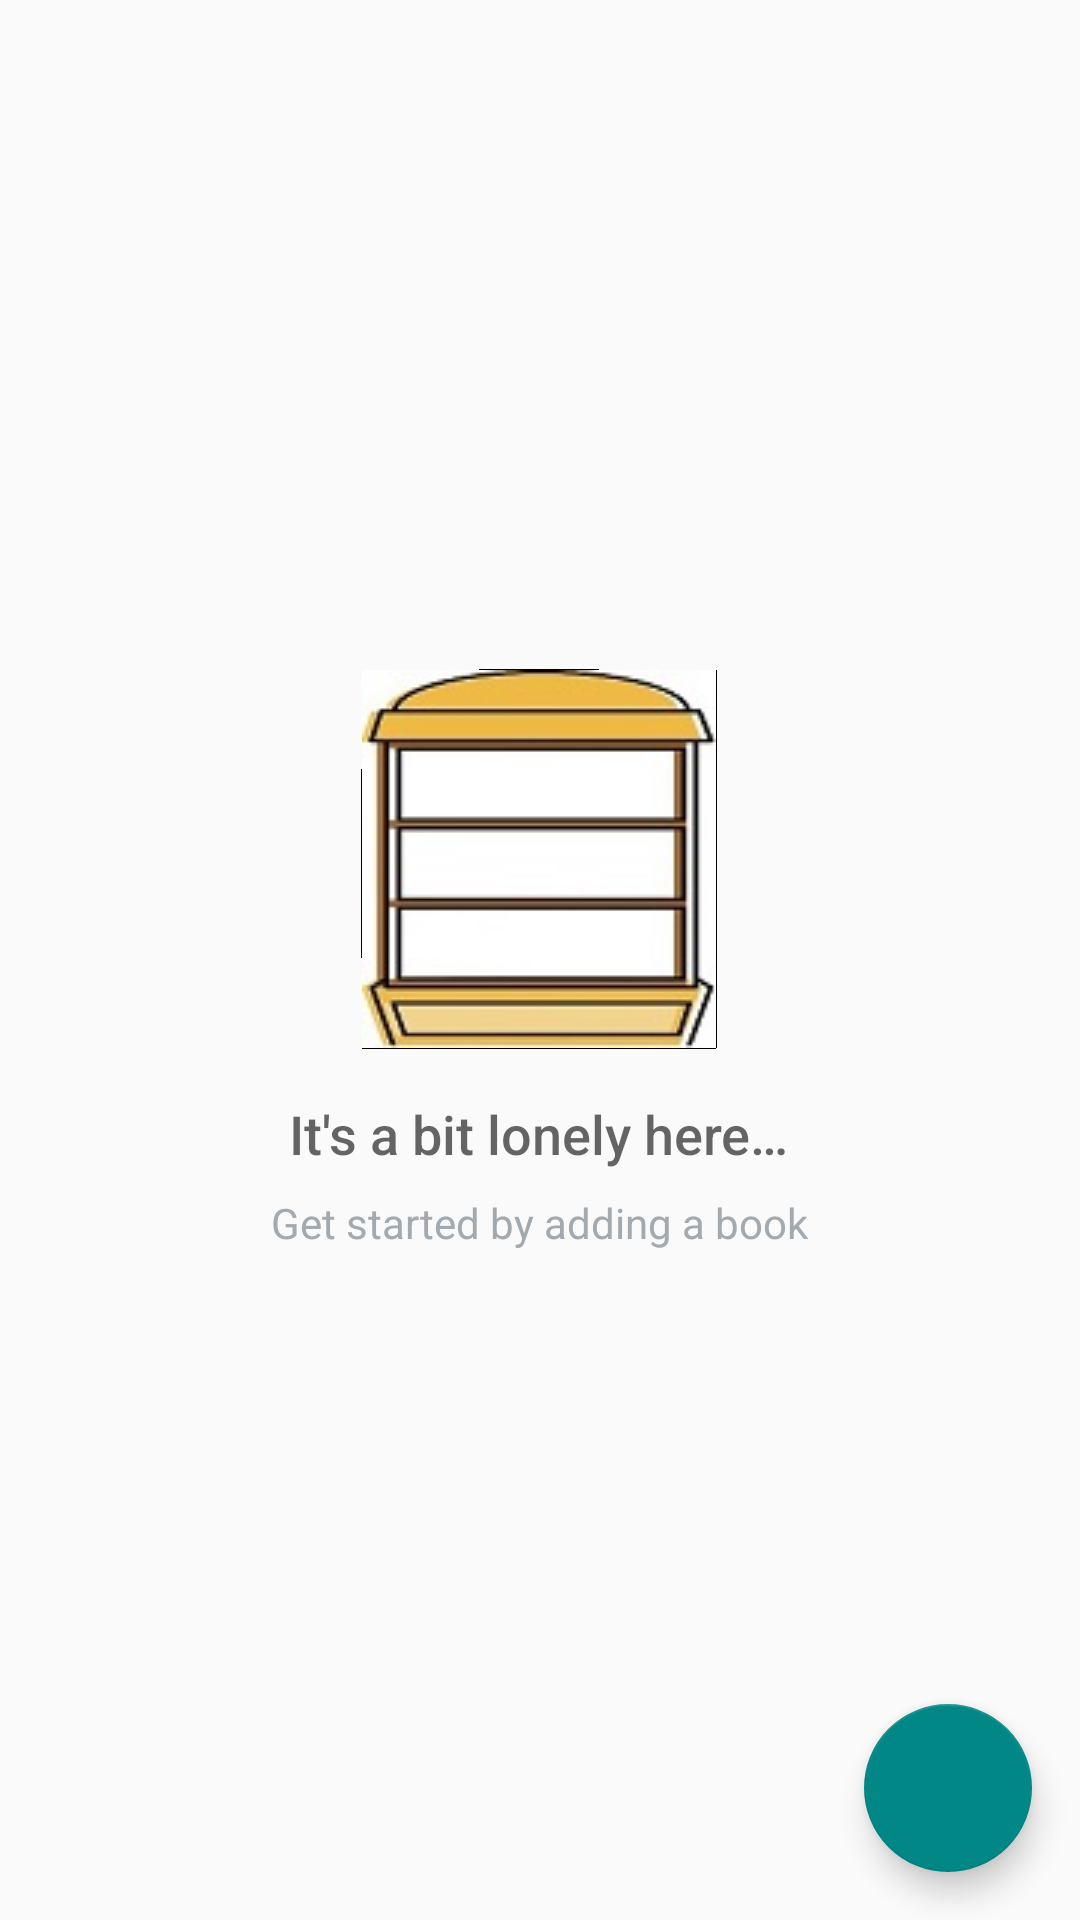

Android layout source for this screen:
<!-- AndroidManifest.xml: application theme AppTheme -->
<!-- res/layout/activity_main.xml -->
<?xml version="1.0" encoding="utf-8"?>
<RelativeLayout xmlns:android="http://schemas.android.com/apk/res/android"
    xmlns:tools="http://schemas.android.com/tools"
    android:layout_width="match_parent"
    android:layout_height="match_parent"
    tools:context=".MainActivity">

    <ListView
        android:id="@+id/books_list"
        android:layout_width="match_parent"
        android:layout_height="match_parent"
        android:padding="@dimen/activity_margin" />

    
    <RelativeLayout
        android:id="@+id/empty_view"
        android:layout_width="wrap_content"
        android:layout_height="wrap_content"
        android:layout_centerInParent="true">

        <ImageView
            android:id="@+id/empty_inventory_image"
            android:layout_width="wrap_content"
            android:layout_height="wrap_content"
            android:layout_centerHorizontal="true"
            android:src="@drawable/ic_empty_inventory" />

        <TextView
            android:id="@+id/empty_title_text"
            android:layout_width="wrap_content"
            android:layout_height="wrap_content"
            android:layout_below="@+id/empty_inventory_image"
            android:layout_centerHorizontal="true"
            android:fontFamily="sans-serif-medium"
            android:paddingTop="@dimen/activity_margin"
            android:text="@string/empty_view_title_text"
            android:textAppearance="?android:textAppearanceMedium" />

        <TextView
            android:id="@+id/empty_subtitle_text"
            android:layout_width="wrap_content"
            android:layout_height="wrap_content"
            android:layout_below="@+id/empty_title_text"
            android:layout_centerHorizontal="true"
            android:fontFamily="sans-serif"
            android:paddingTop="@dimen/activity_spacing"
            android:text="@string/empty_view_subtitle_text"
            android:textAppearance="?android:textAppearanceSmall"
            android:textColor="@color/colorSubtitle" />
    </RelativeLayout>

    <android.support.design.widget.FloatingActionButton
        android:id="@+id/fab"
        android:layout_width="wrap_content"
        android:layout_height="wrap_content"
        android:layout_alignParentBottom="true"
        android:layout_alignParentEnd="true"
        android:layout_alignParentRight="true"
        android:layout_margin="@dimen/fab_margin"
        android:src="@drawable/ic_add_book" />

</RelativeLayout>
<!-- resources referenced by this layout -->
<resources>
  <color name="colorSubtitle">#A2AAB0</color>
  <dimen name="activity_margin">16dp</dimen>
  <dimen name="activity_spacing">8dp</dimen>
  <dimen name="fab_margin">16dp</dimen>
  <!-- drawable ic_empty_inventory: png bitmap (drawable-hdpi, 30766 bytes) -->
  <string name="empty_view_subtitle_text">Get started by adding a book</string>
  <string name="empty_view_title_text">It\'s a bit lonely here…</string>
  <style name="AppTheme" parent="Theme.AppCompat.Light.DarkActionBar">
          
          <item name="colorPrimary">@color/colorPrimary</item>
          <item name="colorPrimaryDark">@color/colorPrimaryDark</item>
          <item name="colorAccent">@color/colorAccent</item>
      </style>
  <color name="colorPrimary">#03DAC6</color>
  <color name="colorPrimaryDark">#018786</color>
  <color name="colorAccent">#018786</color>
</resources>
